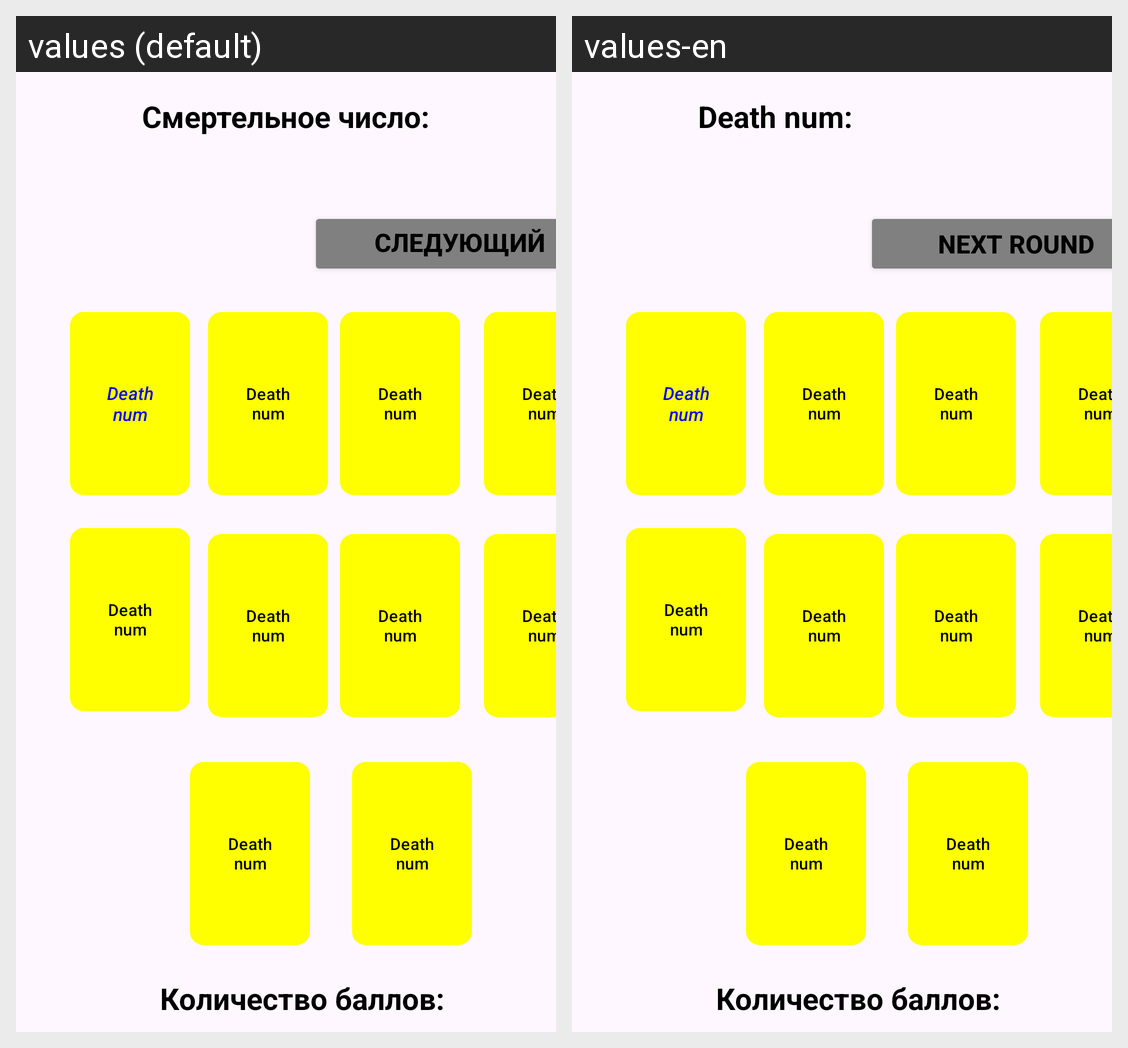

Translations of the strings shown on this Android screen, per locale in the grid:
Android screen res/layout/supergame_activity1.xml rendered under 2 locales, left to right: values (default), values-en. Device: Nexus 5 (rendered at 1080×1920; each locale shown at half size, 540×960, under a caption strip naming it); theme Theme.DeathNum.
Strings drawn on this screen, with the default value and each locale's value (text and hints the layout hard-codes, and strings that could not be matched under every locale, appear in the picture but are not listed):

deathnum
  values: Смертельное число:
  values-en: Death num:

NextRound
  values: Следующий Pаунд
  values-en: Next Round
